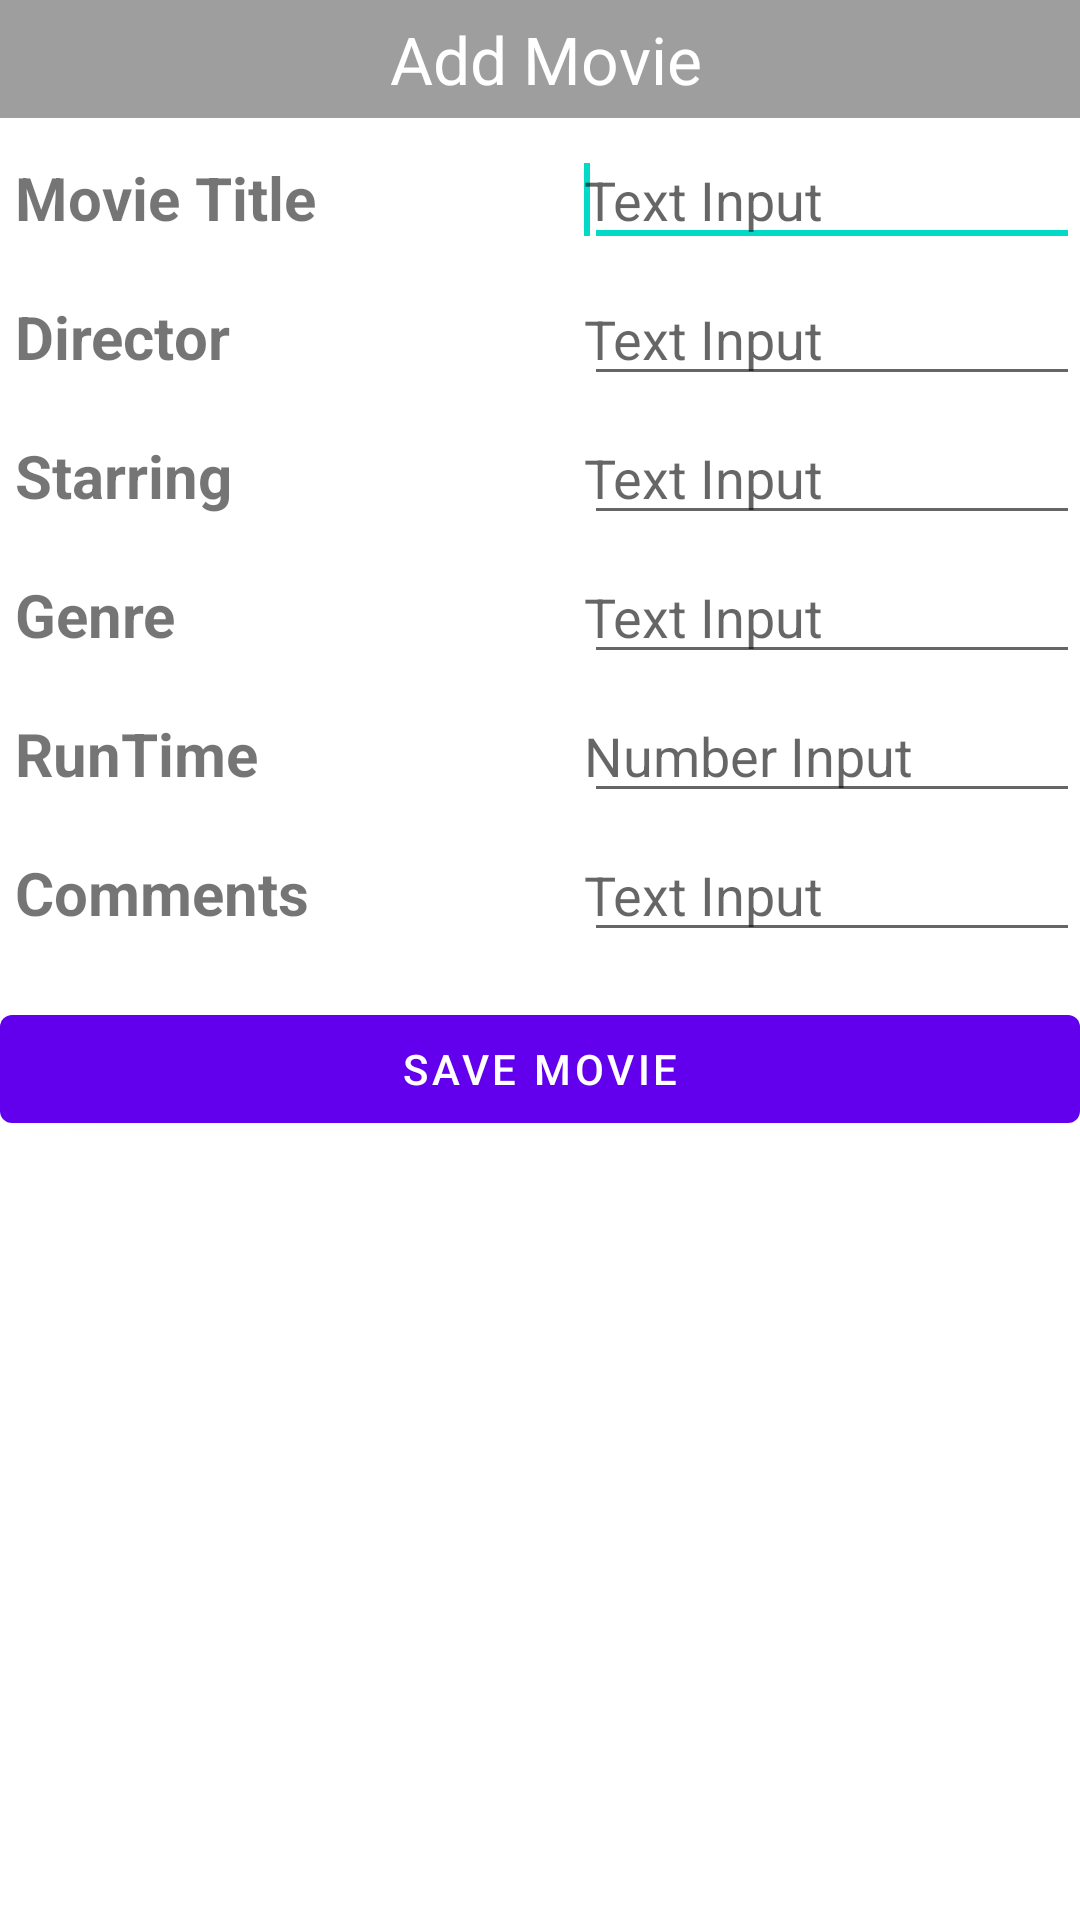

Layout XML and referenced resources for this Android screen:
<!-- AndroidManifest.xml: application theme AppTheme -->
<!-- res/layout/add_movie.xml -->
<?xml version="1.0" encoding="utf-8"?>
<TableLayout xmlns:android="http://schemas.android.com/apk/res/android"
    android:layout_width="match_parent"
    android:layout_height="match_parent"
    android:screenOrientation="portrait"
    android:foreground="?selectableItemBackground">

    <TableRow
        android:id="@+id/tableRow1"
        android:layout_width="match_parent"
        android:layout_height="wrap_content"
        android:background="#9E9E9E" >

        <TextView
            android:id="@+id/addContactTextView"
            android:layout_width="match_parent"
            android:layout_height="wrap_content"
            android:padding="@dimen/padding_5dp"
            android:text="@string/add_Movie"
            android:layout_marginStart="125dp"
            android:textColor="#FFFFFF"
            android:textAppearance="?android:attr/textAppearanceLarge"
             />
    </TableRow>

    <TableRow
        android:id="@+id/tableRow2"
        android:layout_width="match_parent"
        android:layout_height="wrap_content"
        android:paddingTop="@dimen/padding_5dp">

        <TextView
            android:id="@+id/firstNameTextView"
            android:layout_width="wrap_content"
            android:layout_height="wrap_content"
            android:layout_weight="1"
            android:paddingStart="@dimen/padding_5dp"
            android:paddingEnd="0dp"
            android:textSize="20sp"
            android:textStyle="bold"
            android:text="@string/MovieTitle" />

        <EditText
            android:id="@+id/MovieTitle"
            android:layout_width="wrap_content"
            android:layout_height="wrap_content"
            android:layout_weight="1"
            android:ems="10"
            android:inputType="text"
            android:hint="@string/input"
            android:paddingStart="0dp"
            android:paddingEnd="@dimen/padding_5dp" >

            <requestFocus />
        </EditText>
    </TableRow>

    <TableRow
        android:id="@+id/tableRow3"
        android:layout_width="match_parent"
        android:layout_height="wrap_content"
        android:paddingTop="@dimen/padding_5dp">

        <TextView
            android:id="@+id/lastNameTextView"
            android:layout_width="wrap_content"
            android:layout_height="wrap_content"
            android:layout_weight="1"
            android:textSize="20sp"
            android:textStyle="bold"
            android:paddingStart="@dimen/padding_5dp"
            android:paddingEnd="0dp"
            android:text="@string/Director" />

        <EditText
            android:id="@+id/Director"
            android:layout_width="wrap_content"
            android:layout_height="wrap_content"
            android:layout_weight="1"
            android:ems="10"
            android:inputType="textPersonName"
            android:hint="@string/input"
            android:paddingStart="0dp"
            android:paddingEnd="@dimen/padding_5dp"
            >
        </EditText>
    </TableRow>

    <TableRow
        android:id="@+id/tableRow4"
        android:layout_width="match_parent"
        android:layout_height="wrap_content"
        android:paddingTop="@dimen/padding_5dp">

        <TextView
            android:id="@+id/phoneNumberTextView"
            android:layout_width="wrap_content"
            android:layout_height="wrap_content"
            android:layout_weight="1"
            android:paddingStart="@dimen/padding_5dp"
            android:paddingEnd="0dp"
            android:textSize="20sp"
            android:textStyle="bold"
            android:text="@string/Starring" />

        <EditText
            android:id="@+id/Starring"
            android:layout_width="wrap_content"
            android:layout_height="wrap_content"
            android:layout_weight="1"
            android:ems="10"
            android:inputType="text"
            android:hint="@string/input"
            android:paddingStart="0dp"
            android:paddingEnd="@dimen/padding_5dp" >
        </EditText>
    </TableRow>

    <TableRow
        android:id="@+id/tableRow5"
        android:layout_width="match_parent"
        android:layout_height="wrap_content"
        android:paddingTop="@dimen/padding_5dp">

        <TextView
            android:id="@+id/emailTextView"
            android:layout_width="wrap_content"
            android:layout_height="wrap_content"
            android:layout_weight="1"
            android:paddingStart="@dimen/padding_5dp"
            android:paddingEnd="0dp"
            android:textSize="20sp"
            android:textStyle="bold"
            android:text="@string/Genre" />

        <EditText
            android:id="@+id/Genre"
            android:layout_width="wrap_content"
            android:layout_height="wrap_content"
            android:layout_weight="1"
            android:ems="10"
            android:inputType="text"
            android:hint="@string/input"
            android:paddingStart="0dp"
            android:paddingEnd="@dimen/padding_5dp" >
        </EditText>
    </TableRow>

    <TableRow
        android:id="@+id/tableRow6"
        android:layout_width="match_parent"
        android:layout_height="wrap_content"
        android:paddingTop="@dimen/padding_5dp">

        <TextView
            android:id="@+id/RunTimeTextView"
            android:layout_width="wrap_content"
            android:layout_height="wrap_content"
            android:layout_weight="1"
            android:paddingStart="@dimen/padding_5dp"
            android:paddingEnd="0dp"
            android:textSize="20sp"
            android:textStyle="bold"
            android:text="@string/RunTime" />

        <EditText
            android:id="@+id/RunTime"
            android:layout_width="wrap_content"
            android:layout_height="wrap_content"
            android:layout_weight="1"
            android:ems="10"
            android:inputType="number"
            android:hint="@string/input2"
            android:paddingStart="0dp"
            android:paddingEnd="@dimen/padding_5dp" >
        </EditText>
    </TableRow>

    <TableRow
        android:id="@+id/tableRow7"
        android:layout_width="match_parent"
        android:layout_height="wrap_content"
        android:paddingTop="@dimen/padding_5dp">

        <TextView
            android:id="@+id/addressTextView"
            android:layout_width="wrap_content"
            android:layout_height="wrap_content"
            android:layout_weight="1"
            android:paddingStart="@dimen/padding_5dp"
            android:paddingEnd="0dp"
            android:textSize="20sp"
            android:textStyle="bold"
            android:text="@string/Comments" />

        <EditText
            android:id="@+id/Comments"
            android:layout_width="wrap_content"
            android:layout_height="wrap_content"
            android:layout_weight="1"
            android:ems="10"
            android:inputType="text"
            android:hint="@string/input"
            android:paddingStart="0dp"
            android:paddingEnd="@dimen/padding_5dp" >
        </EditText>
    </TableRow>

    <TableRow
        android:id="@+id/tableRow8"
        android:layout_width="match_parent"
        android:layout_height="wrap_content"
        android:paddingTop="15dp">

        <Button
            android:id="@+id/addButton"
            android:layout_width="wrap_content"
            android:layout_height="wrap_content"
            android:layout_weight="1"
            android:onClick="addNewMovie"
            android:text="@string/save_data" />
    </TableRow>

</TableLayout>
<!-- resources referenced by this layout -->
<resources>
  <dimen name="padding_5dp">5dp</dimen>
  <string name="Comments">Comments</string>
  <string name="Director">Director</string>
  <string name="Genre">Genre</string>
  <string name="MovieTitle">Movie Title</string>
  <string name="RunTime">RunTime</string>
  <string name="Starring">Starring</string>
  <string name="add_Movie">Add Movie</string>
  <string name="input">Text Input</string>
  <string name="input2">Number Input</string>
  <string name="save_data">Save Movie</string>
</resources>
